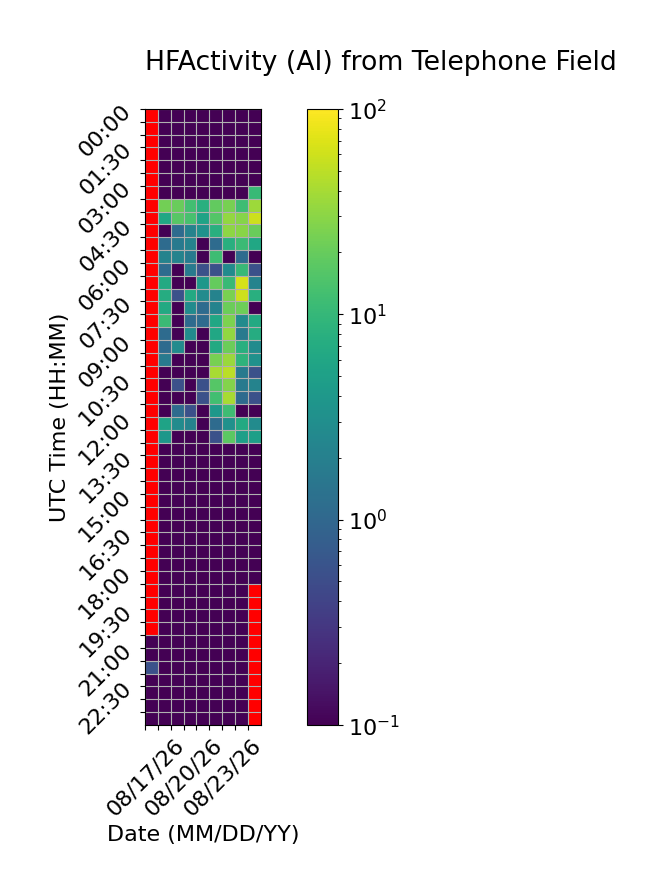

The data file committed next to this chart (first rows):
Time (UTC), 08/17/26, 08/18/26, 08/19/26, 08/20/26, 08/21/26, 08/22/26, 08/23/26, 08/24/26, 08/25/26
00:00, , 0.0, 0.0, 0.0, 0.0, 0.0, 0.0, 0.0, 0.0
00:30, , 0.0, 0.0, 0.0, 0.0, 0.0, 0.0, 0.0, 0.0
01:00, , 0.0, 0.0, 0.0, 0.0, 0.0, 0.0, 0.0, 0.0
01:30, , 0.0, 0.0, 0.0, 0.0, 0.0, 0.0, 0.0, 0.0
02:00, , 0.0, 0.0, 0.0, 0.0, 0.0, 0.0, 0.0, 0.0
02:30, , 0.0, 0.0, 0.0, 0.0, 0.0, 0.0, 0.0, 0.0
03:00, , 0.0, 0.0, 0.0, 0.0, 0.0, 0.0, 0.0, 10.56
03:30, , 22.78, 20.56, 12.22, 7.778, 18.89, 24.44, 11.67, 36.67
04:00, , 6.111, 16.67, 13.33, 5.556, 15.56, 32.22, 28.89, 58.33
04:30, , 0.0, 1.111, 2.222, 3.333, 7.778, 30.56, 29.44, 20.56
05:00, , 1.111, 1.667, 2.222, 0.0, 1.111, 7.778, 11.11, 6.111
05:30, , 2.222, 2.222, 1.667, 0.0, 11.67, 0.0, 1.111, 0.0
06:00, , 1.111, 0.0, 1.667, 0.5556, 0.5556, 2.778, 10.56, 0.5556
06:30, , 6.667, 0.0, 0.0, 3.889, 19.44, 10.56, 66.11, 2.222
07:00, , 7.222, 0.5556, 6.667, 2.778, 2.222, 25.0, 59.44, 7.778
07:30, , 6.667, 0.0, 2.778, 1.111, 2.222, 21.11, 21.67, 0.0
08:00, , 11.11, 0.0, 1.111, 1.111, 6.111, 25.56, 2.778, 6.667
08:30, , 1.111, 0.0, 2.778, 0.0, 6.111, 32.78, 1.667, 7.222
09:00, , 1.111, 2.778, 0.0, 0.0, 6.667, 21.11, 7.778, 2.778
09:30, , 1.667, 0.0, 0.0, 0.0, 24.44, 35.56, 8.889, 3.333
10:00, , 0.0, 0.0, 0.0, 0.0, 40.0, 48.89, 1.667, 0.5556
10:30, , 0.0, 0.5556, 0.0, 0.5556, 16.11, 27.78, 1.667, 2.222
11:00, , 0.0, 0.0, 0.0, 0.5556, 12.22, 40.0, 1.111, 0.5556
11:30, , 0.0, 1.111, 0.5556, 0.0, 3.889, 11.67, 0.0, 0.0
12:00, , 5.556, 2.778, 2.222, 0.0, 1.111, 3.333, 6.667, 2.778
12:30, , 3.889, 0.0, 0.0, 0.0, 0.5556, 17.78, 5.0, 5.0
13:00, , 0.0, 0.0, 0.0, 0.0, 0.0, 0.0, 0.0, 0.0
13:30, , 0.0, 0.0, 0.0, 0.0, 0.0, 0.0, 0.0, 0.0
14:00, , 0.0, 0.0, 0.0, 0.0, 0.0, 0.0, 0.0, 0.0
14:30, , 0.0, 0.0, 0.0, 0.0, 0.0, 0.0, 0.0, 0.0
15:00, , 0.0, 0.0, 0.0, 0.0, 0.0, 0.0, 0.0, 0.0
15:30, , 0.0, 0.0, 0.0, 0.0, 0.0, 0.0, 0.0, 0.0
16:00, , 0.0, 0.0, 0.0, 0.0, 0.0, 0.0, 0.0, 0.0
16:30, , 0.0, 0.0, 0.0, 0.0, 0.0, 0.0, 0.0, 0.0
17:00, , 0.0, 0.0, 0.0, 0.0, 0.0, 0.0, 0.0, 0.0
17:30, , 0.0, 0.0, 0.0, 0.0, 0.0, 0.0, 0.0, 0.0
18:00, , 0.0, 0.0, 0.0, 0.0, 0.0, 0.0, 0.0, 0.0
18:30, , 0.0, 0.0, 0.0, 0.0, 0.0, 0.0, 0.0, 
19:00, , 0.0, 0.0, 0.0, 0.0, 0.0, 0.0, 0.0, 
19:30, , 0.0, 0.0, 0.0, 0.0, 0.0, 0.0, 0.0, 
20:00, , 0.0, 0.0, 0.0, 0.0, 0.0, 0.0, 0.0, 
20:30, 0.0, 0.0, 0.0, 0.0, 0.0, 0.0, 0.0, 0.0, 
21:00, 0.0, 0.0, 0.0, 0.0, 0.0, 0.0, 0.0, 0.0, 
21:30, 0.5556, 0.0, 0.0, 0.0, 0.0, 0.0, 0.0, 0.0, 
22:00, 0.0, 0.0, 0.0, 0.0, 0.0, 0.0, 0.0, 0.0, 
22:30, 0.0, 0.0, 0.0, 0.0, 0.0, 0.0, 0.0, 0.0, 
23:00, 0.0, 0.0, 0.0, 0.0, 0.0, 0.0, 0.0, 0.0, 
23:30, 0.0, 0.0, 0.0, 0.0, 0.0, 0.0, 0.0, 0.0, 
